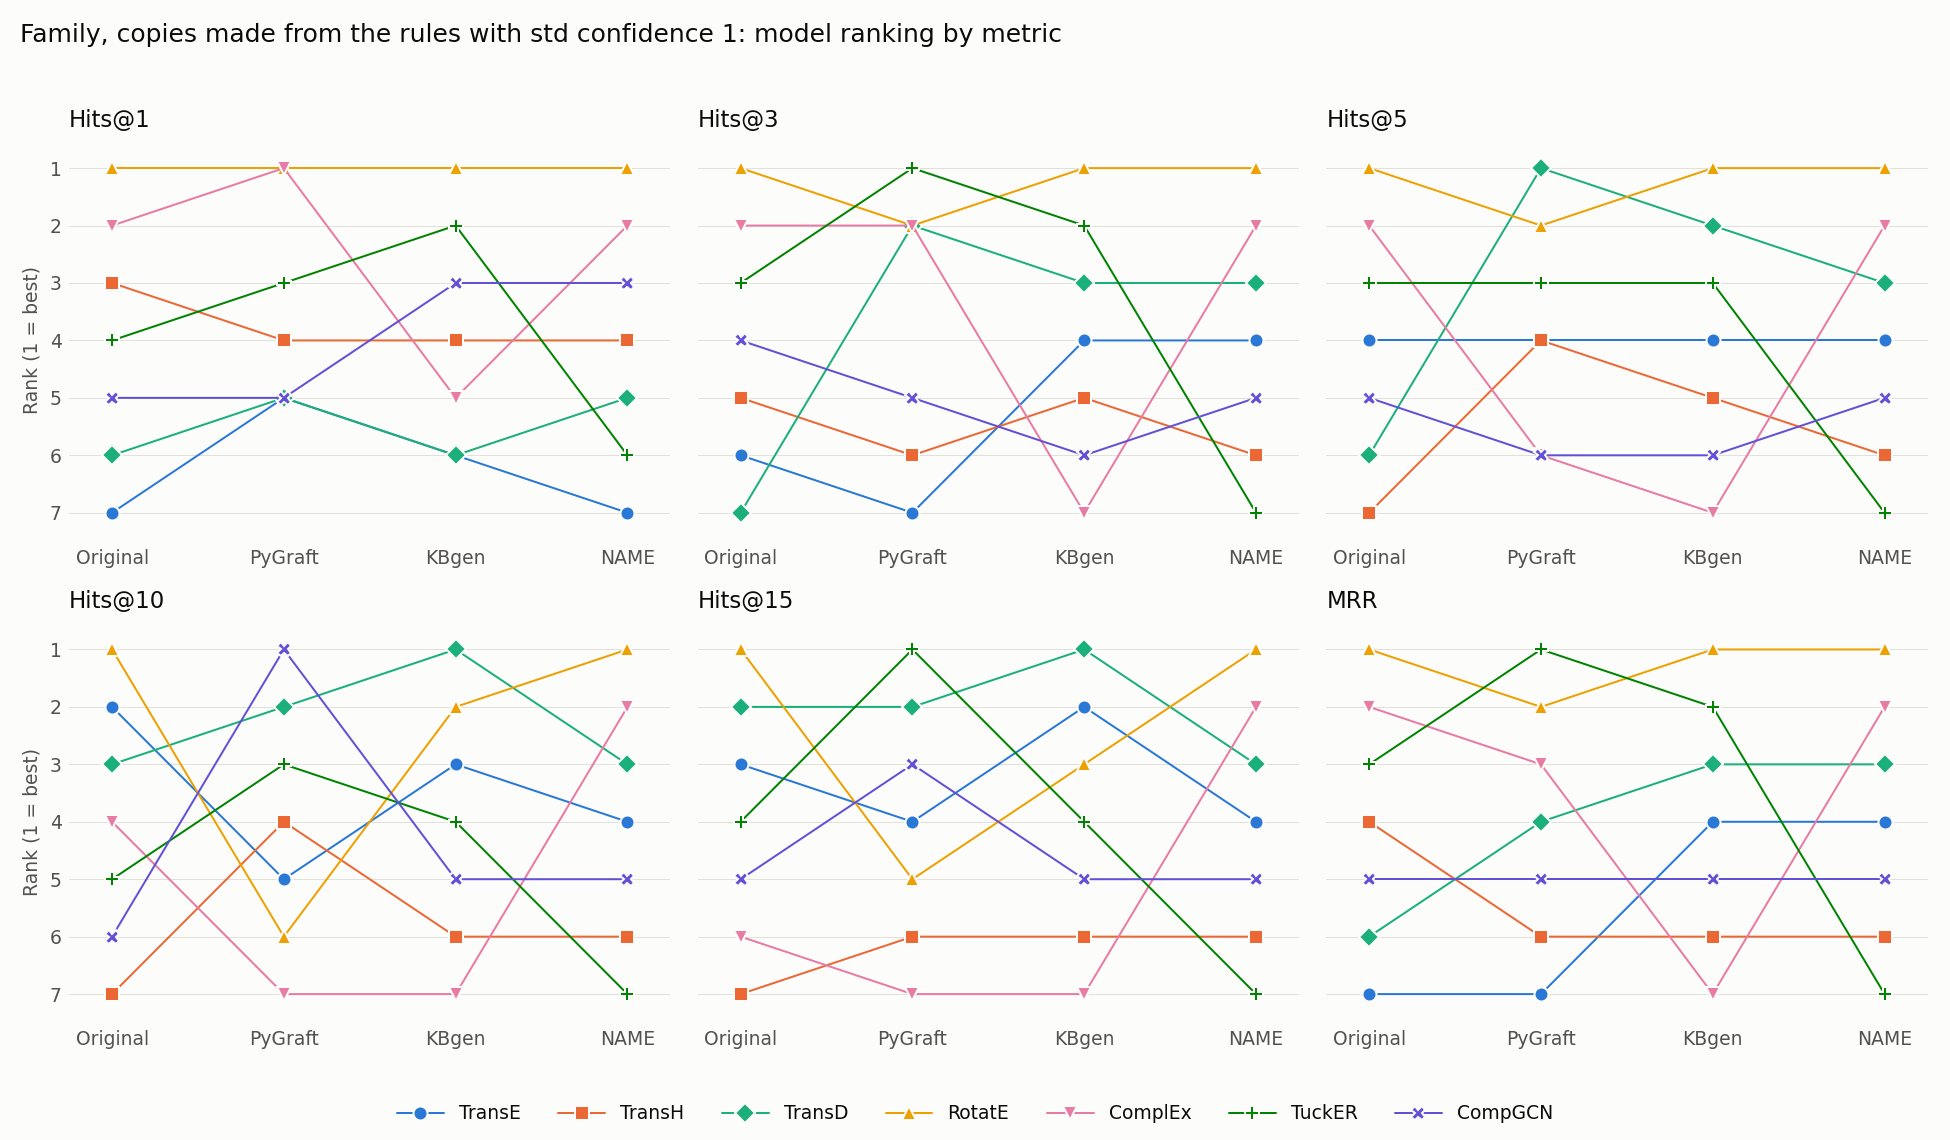

The file beside this chart, header and first rows:
model, Original Hits@1, kbgen Hits@1, Ours Hits@1, Original Hits@3, kbgen Hits@3, Ours Hits@3, Original Hits@5, kbgen Hits@5, Ours Hits@5, Original Hits@10, kbgen Hits@10, Ours Hits@10, Original Hits@15, kbgen Hits@15, Ours Hits@15, Original MRR, kbgen MRR, Ours MRR
TransE, 7, 6, 7, 6, 4, 4, 4, 4, 4, 2, 3, 4, 3, 2, 4, 7, 4, 4
TransH, 3, 4, 4, 5, 5, 6, 7, 5, 6, 7, 6, 6, 7, 6, 6, 4, 6, 6
TransD, 6, 6, 5, 7, 3, 3, 6, 2, 3, 3, 1, 3, 2, 1, 3, 6, 3, 3
RotatE, 1, 1, 1, 1, 1, 1, 1, 1, 1, 1, 2, 1, 1, 3, 1, 1, 1, 1
ComplEx, 2, 5, 2, 2, 7, 2, 2, 7, 2, 4, 7, 2, 6, 7, 2, 2, 7, 2
TuckER, 4, 2, 6, 3, 2, 7, 3, 3, 7, 5, 4, 7, 4, 4, 7, 3, 2, 7
CompGCN, 5, 3, 3, 4, 6, 5, 5, 6, 5, 6, 5, 5, 5, 5, 5, 5, 5, 5
